Image classification data set "mudra_dataset" (GovindRangappa/mudra-jetson-deploy on GitHub). Class labels (9): alapadma, ardhachandra, ardhapataka, kapittha, mayura, musti, pataka, shikhara, tripataka.

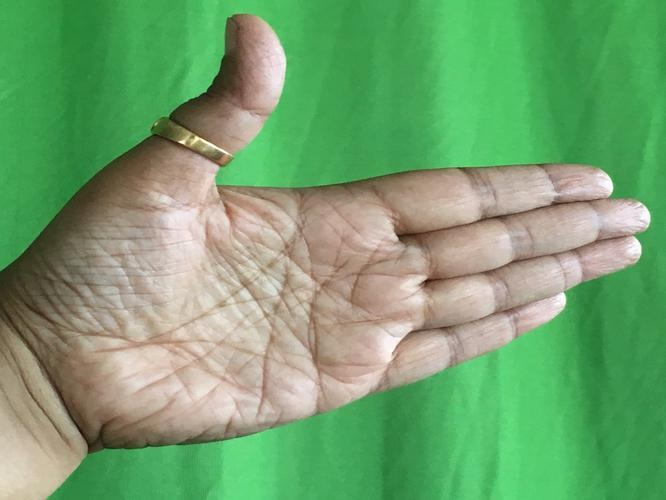
Label: ardhachandra

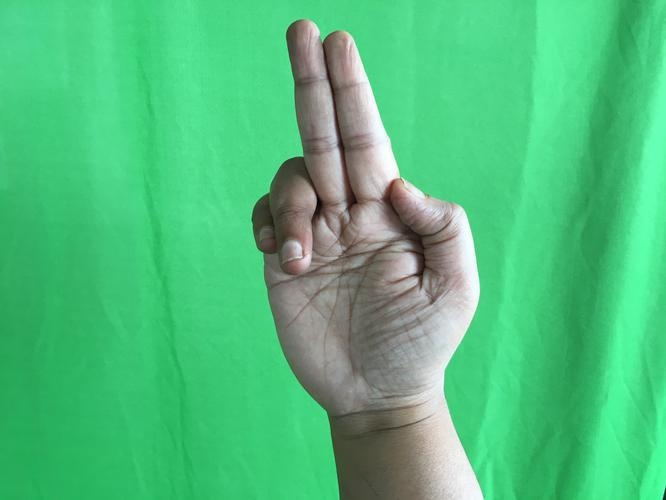
Label: ardhapataka

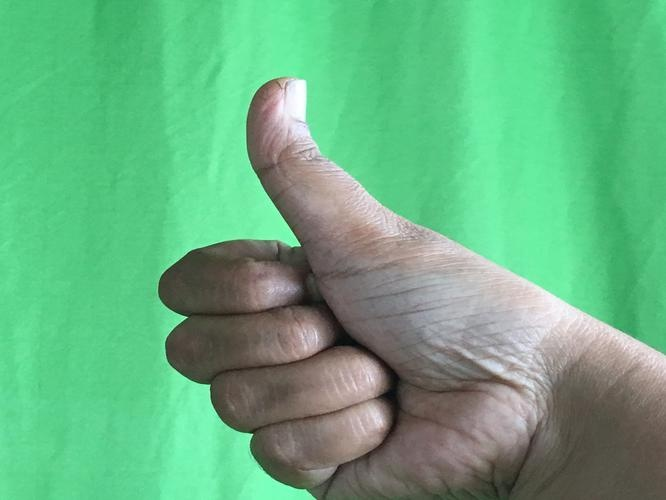
Label: shikhara

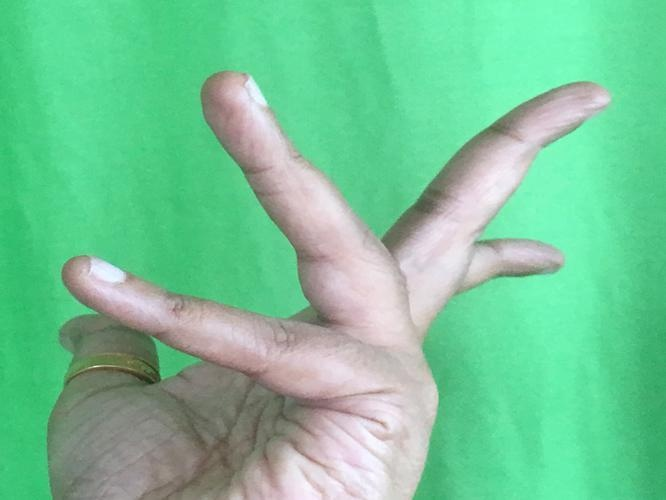
Label: alapadma

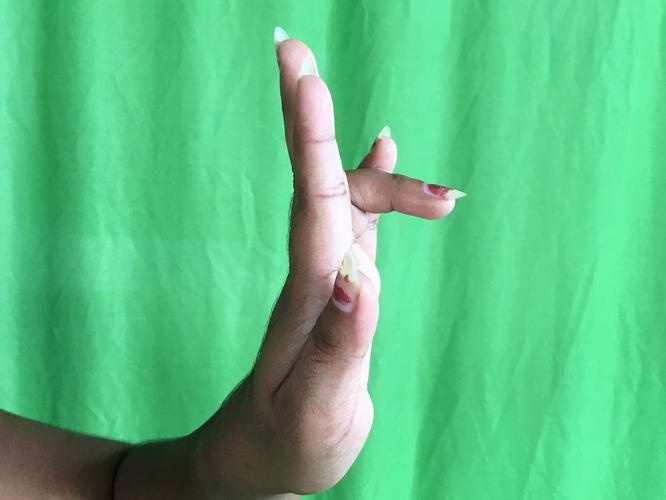
Label: tripataka

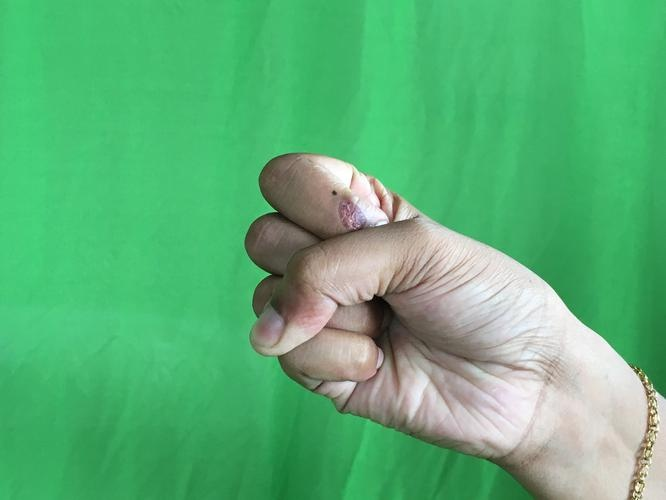
Label: musti
